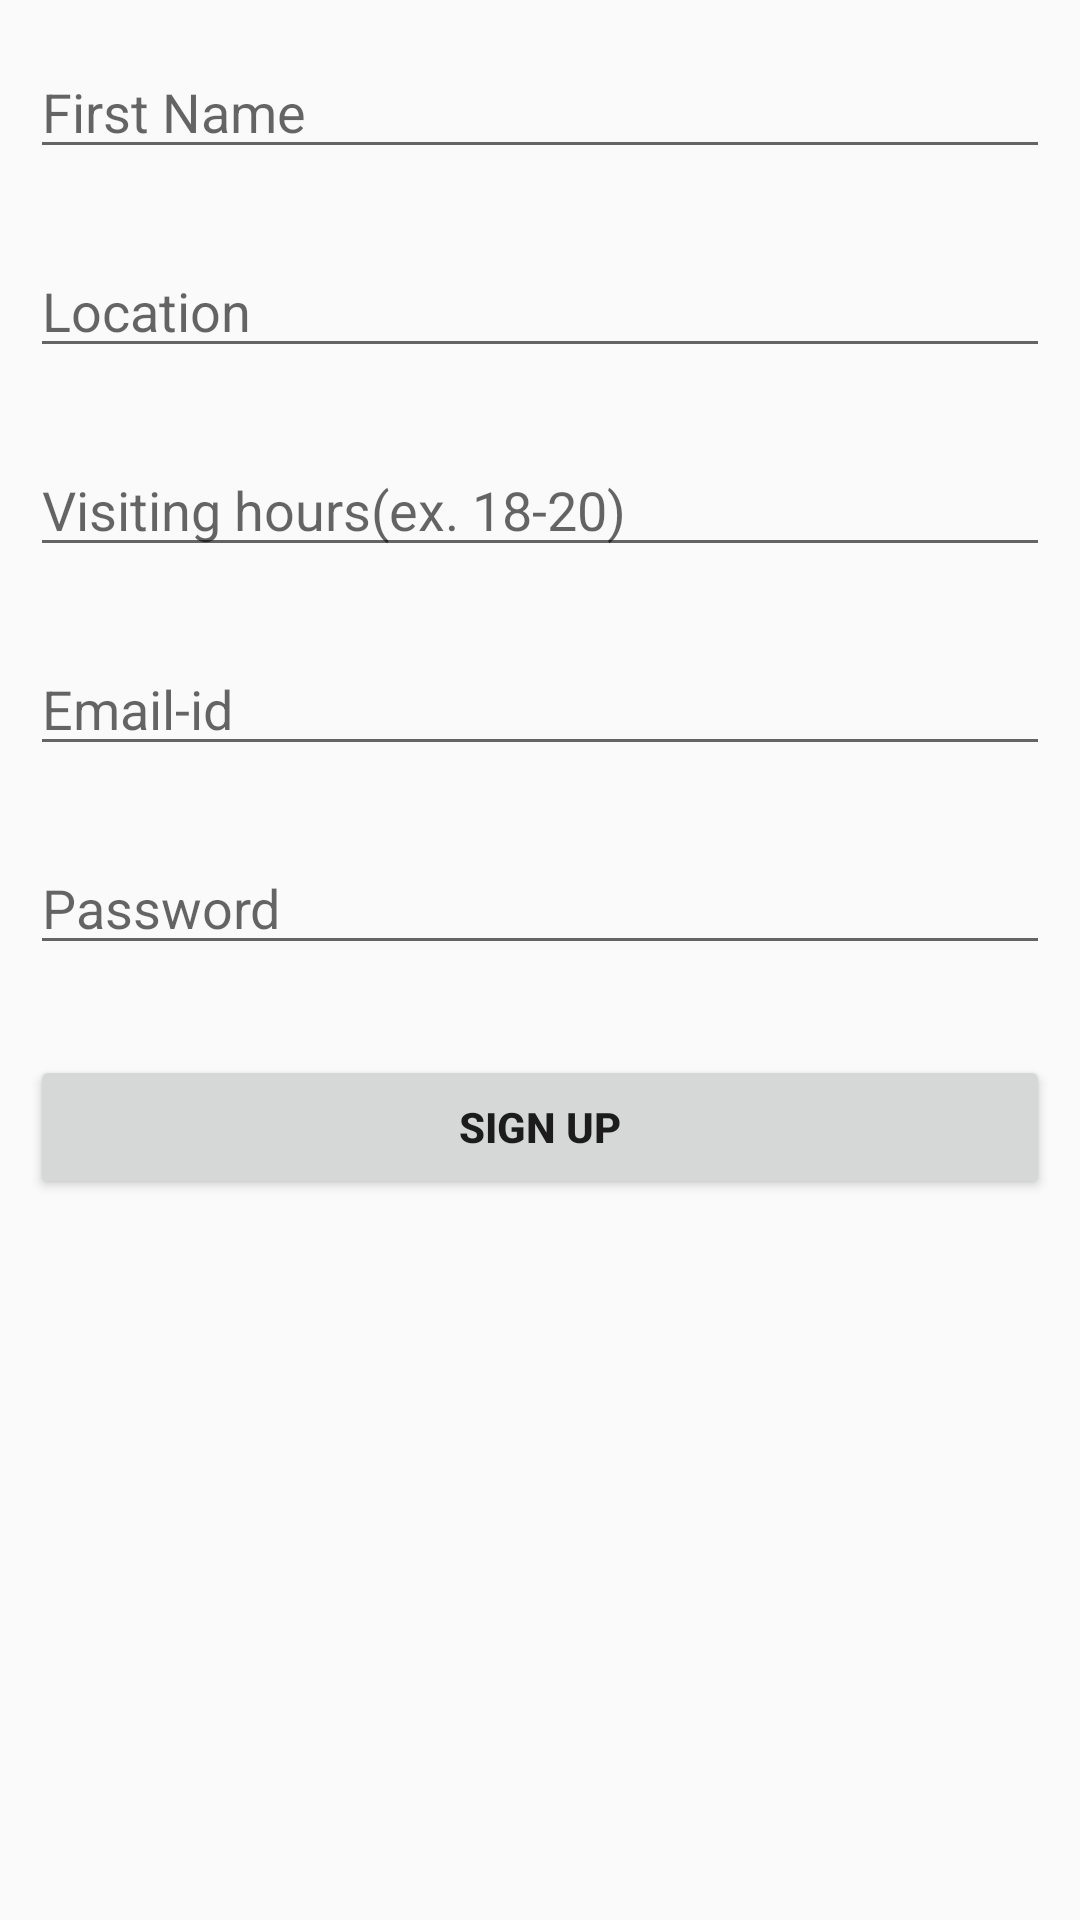

Write the Android layout XML for this screen, with the resource values it uses.
<!-- AndroidManifest.xml: application theme AppTheme -->
<!-- res/layout/activity_doctor_register.xml -->
<ScrollView xmlns:android="http://schemas.android.com/apk/res/android"
    xmlns:tools="http://schemas.android.com/tools"
    android:id="@+id/scroll"
    android:layout_width="match_parent"
    android:layout_height="match_parent"
    android:measureAllChildren="false"
    android:stackFromBottom="true"
    android:transcriptMode="alwaysScroll" >


    <LinearLayout
        android:id="@+id/header"
        android:orientation="vertical"
        android:layout_width="match_parent"
        android:layout_height="wrap_content"
        android:padding="10dip"
        android:paddingBottom="5dip"
        android:paddingTop="5dip" >

        <EditText
            android:id="@+id/registerFirstName"
            android:layout_width="fill_parent"
            android:hint="@string/RegDocNameText"
            android:layout_height="wrap_content"
            android:layout_marginTop="5dip"
            android:layout_marginBottom="20dip"
            android:singleLine="true"/>

        <EditText
            android:id="@+id/registerLastName"
            android:layout_width="fill_parent"
            android:hint="@string/RegDocLocText"
            android:layout_height="wrap_content"
            android:layout_marginTop="5dip"
            android:layout_marginBottom="20dip"
            android:singleLine="true"/>

        <EditText
            android:id="@+id/registerUserName"
            android:layout_width="fill_parent"
            android:layout_height="wrap_content"
            android:hint="@string/RegUserNameText"
            android:layout_marginTop="5dip"
            android:singleLine="true"
            android:inputType="text"
            android:layout_marginBottom="20dp" />
        
        <EditText
            android:id="@+id/registerEmail"
            android:layout_width="fill_parent"
            android:layout_height="wrap_content"
            android:hint="@string/RegDocEmailText"
            android:layout_marginTop="5dip"
            android:singleLine="true"
            android:inputType="textEmailAddress"
            android:layout_marginBottom="20dp" />
        
        <EditText
            android:id="@+id/registerPassword"
            android:layout_width="fill_parent"
            android:layout_height="wrap_content"
            android:hint="@string/RegDocPassText"
            android:layout_marginTop="5dip"
            android:singleLine="true"
            android:inputType="textPassword"
            android:layout_marginBottom="20dp" />
        
        

        <Button
            android:id="@+id/btnRegister"
            android:layout_width="fill_parent"
            android:layout_height="wrap_content"
            android:layout_marginTop="10dip"
            android:text="@string/DocReg"/>
    </LinearLayout>
</ScrollView>
<!-- resources referenced by this layout -->
<resources>
  <string name="DocReg"><b>SIGN UP</b></string>
  <string name="RegDocEmailText">Email-id</string>
  <string name="RegDocLocText">Location</string>
  <string name="RegDocNameText">First Name</string>
  <string name="RegDocPassText">Password</string>
  <string name="RegUserNameText">Visiting hours(ex. 18-20)</string>
  <style name="AppTheme" parent="Theme.AppCompat.Light.DarkActionBar">
          
          <item name="colorPrimary">#FF4848</item>
      </style>
</resources>
